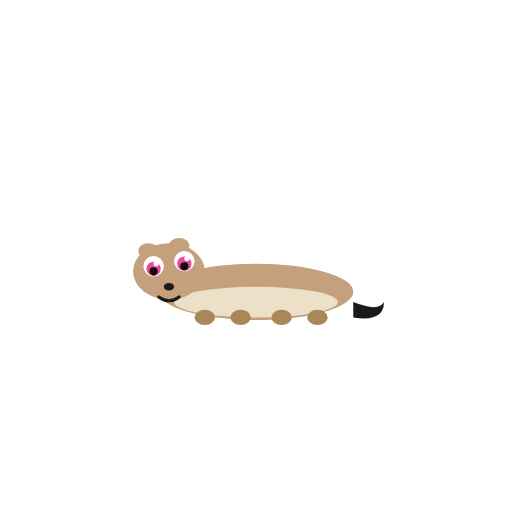
t = 0.00 s
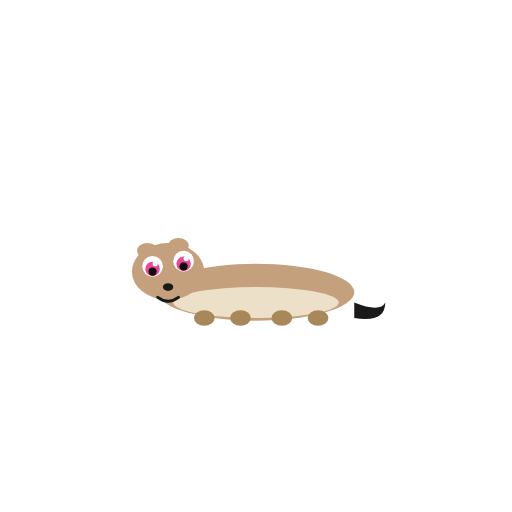
t = 0.88 s
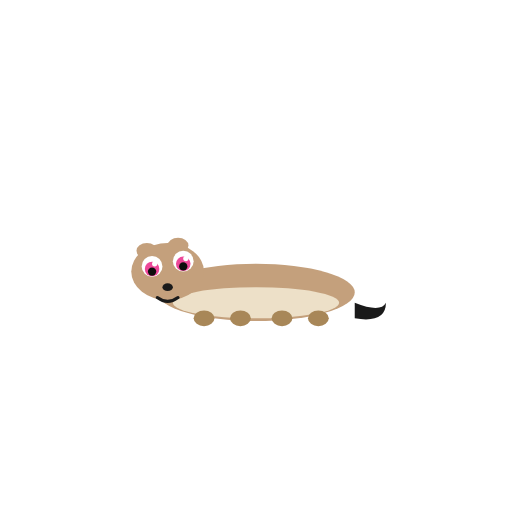
t = 1.31 s
t = 2.19 s: frame unchanged from t = 1.31 s, image omitted
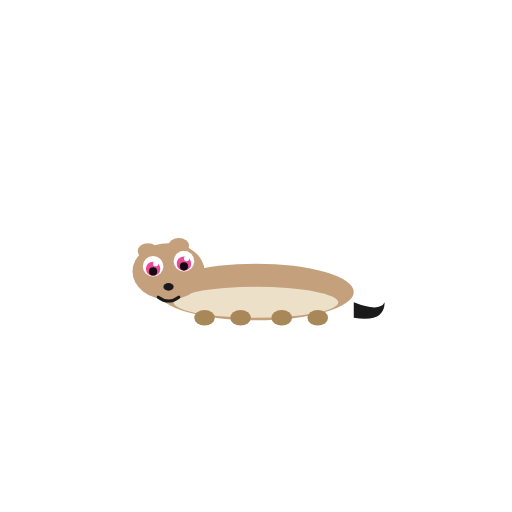
t = 3.06 s
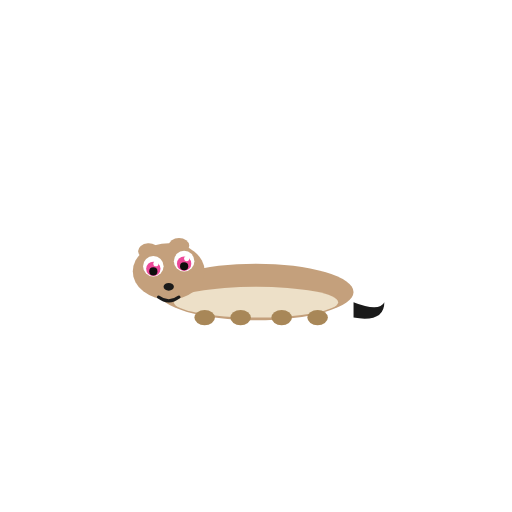
t = 3.74 s

The animated SVG that drew these frames (rendered in a browser with its animation timeline set to each time). Animation: 2 SMIL elements (animateTransform=2); one cycle of 4.50 s, repeats indefinitely.

<svg xmlns="http://www.w3.org/2000/svg" viewBox="0 0 200 200" width="200" height="200">
<title>Long-tailed weasel — Neogale frenata</title>
<desc>Weasel breathes with a gentle body swell; the left ear twitches periodically.</desc>
<g transform="translate(100, 100)">
  <animateTransform attributeName="transform" type="scale" additive="sum" values="1 1;1.02 1.02;1 1" dur="3.5s" repeatCount="indefinite"/>
  <path d="M 38 18 Q 48 22 50 18 Q 50 26 38 24 Z" fill="#1a1a1a"/>
  <ellipse cx="0" cy="14" rx="38" ry="11" fill="#c4a07c"/>
  <ellipse cx="0" cy="18" rx="32" ry="6" fill="#ede0c8"/>
  <ellipse cx="-20" cy="24" rx="4" ry="3" fill="#a88758"/>
  <ellipse cx="-6" cy="24" rx="4" ry="3" fill="#a88758"/>
  <ellipse cx="10" cy="24" rx="4" ry="3" fill="#a88758"/>
  <ellipse cx="24" cy="24" rx="4" ry="3" fill="#a88758"/>
  <ellipse cx="-34" cy="6" rx="14" ry="11" fill="#c4a07c"/>
  <g>
    <animateTransform attributeName="transform" type="rotate" additive="sum" values="0 -42 -3;0 -42 -3;-8 -42 -3;3 -42 -3;0 -42 -3" keyTimes="0;0.8;0.86;0.92;1" dur="4.5s" repeatCount="indefinite"/>
    <ellipse cx="-42" cy="-2" rx="4" ry="3" fill="#c4a07c"/>
  </g>
  <ellipse cx="-30" cy="-4" rx="4" ry="3" fill="#c4a07c"/>
  <circle cx="-40" cy="4" r="4" fill="#ffffff"/>
  <circle cx="-28" cy="2" r="4" fill="#ffffff"/>
  <circle cx="-40" cy="5" r="2.8" fill="#ec4899"/>
  <circle cx="-28" cy="3" r="2.8" fill="#ec4899"/>
  <circle cx="-40" cy="6" r="1.6" fill="#0d0d0d"/>
  <circle cx="-28" cy="4" r="1.6" fill="#0d0d0d"/>
  <circle cx="-39" cy="3" r="1" fill="#ffffff"/>
  <circle cx="-27" cy="1" r="1" fill="#ffffff"/>
  <ellipse cx="-34" cy="12" rx="2" ry="1.5" fill="#1a1a1a"/>
  <path d="M -38 16 Q -34 19 -30 16" stroke="#1a1a1a" stroke-width="1.2" fill="none" stroke-linecap="round"/>
</g>
</svg>
